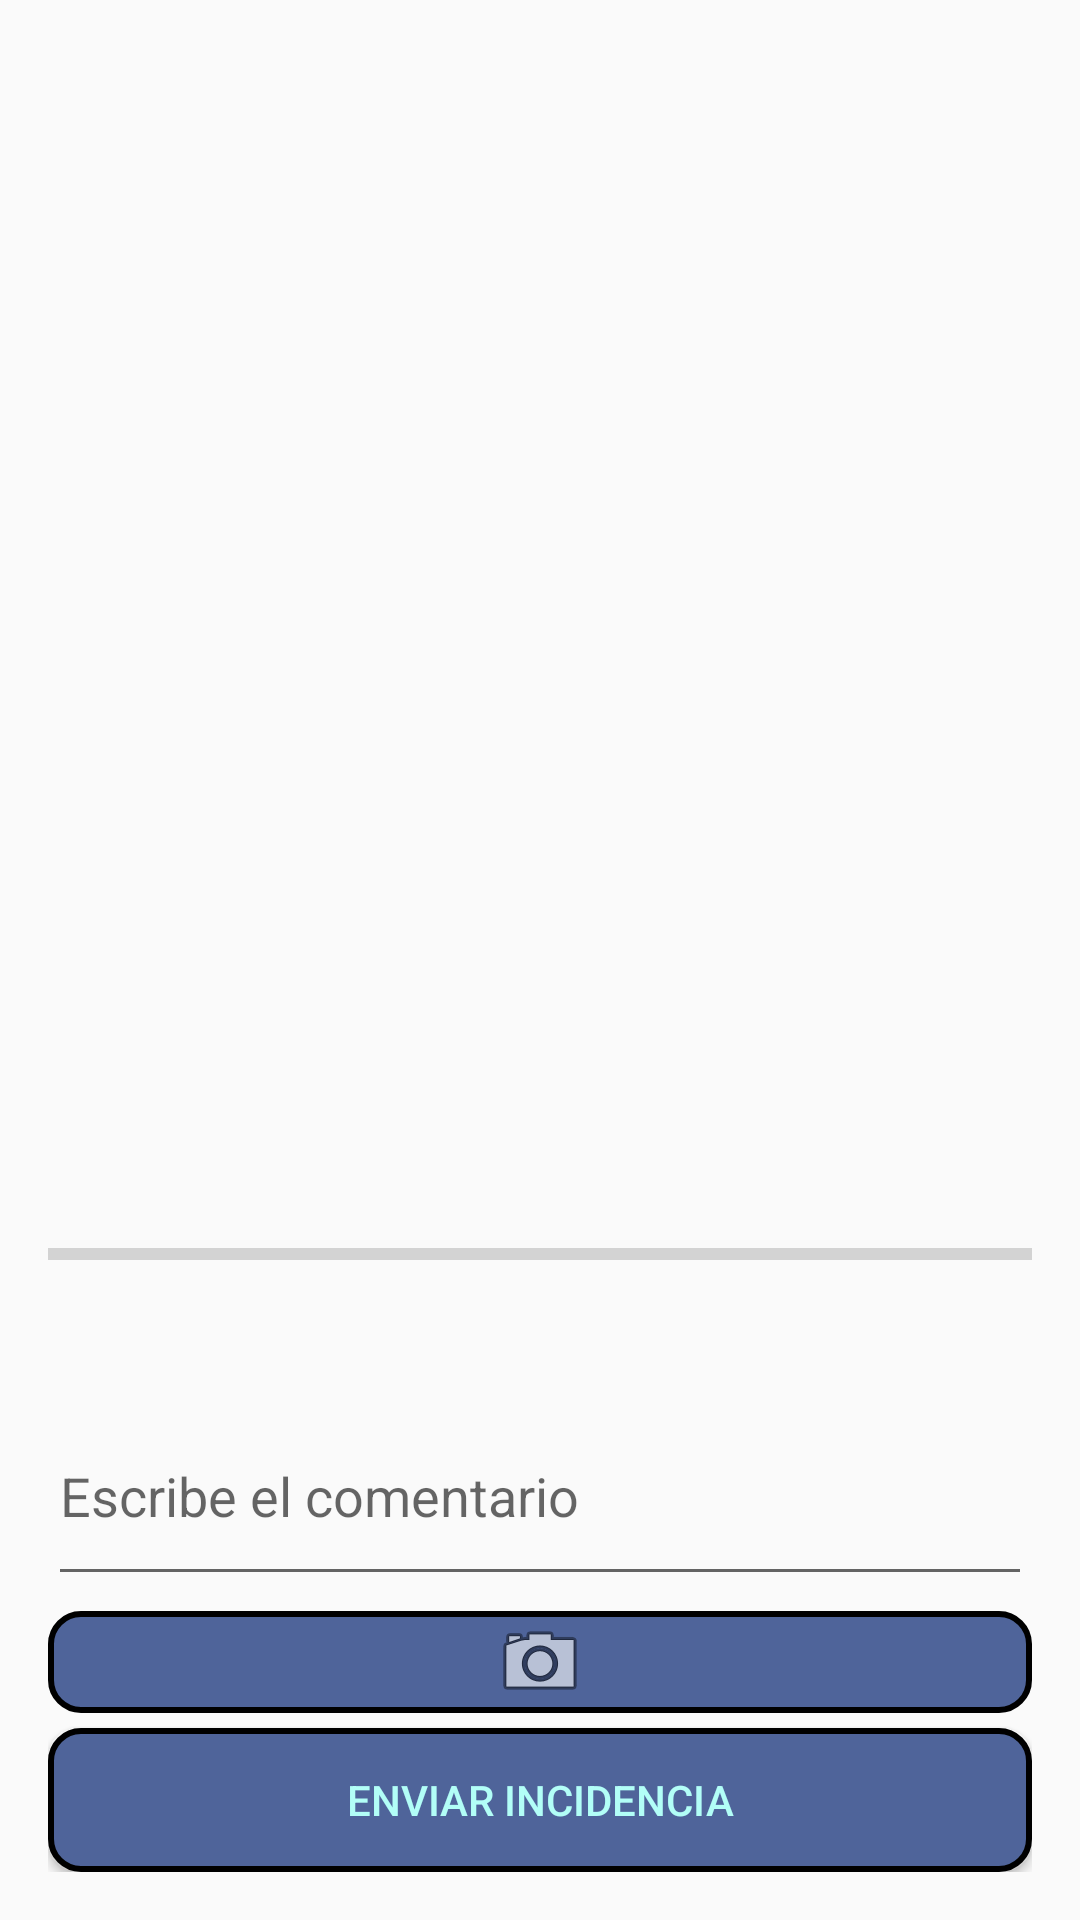

Layout XML and referenced resources for this Android screen:
<!-- AndroidManifest.xml: application theme AppTheme -->
<!-- res/layout/activity_upload.xml -->
<?xml version="1.0" encoding="utf-8"?>
<LinearLayout xmlns:android="http://schemas.android.com/apk/res/android"
    xmlns:app="http://schemas.android.com/apk/res-auto"
    xmlns:tools="http://schemas.android.com/tools"
    android:layout_width="match_parent"
    android:layout_height="match_parent"
    android:orientation="vertical"
    android:padding="16dp"
    android:background="@drawable/background"
    tools:context=".UploadActivity">

    <ImageView
        android:id="@+id/imageView"
        android:layout_width="376dp"
        android:layout_height="370dp"
        android:contentDescription="@string/fotocapturada" />

    <ProgressBar
        android:id="@+id/progressBar"
        style="?android:attr/progressBarStyleHorizontal"
        android:layout_width="379dp"
        android:layout_height="wrap_content"
        android:layout_marginTop="24dp" />

    <LinearLayout
        android:layout_width="match_parent"
        android:layout_height="match_parent"
        android:orientation="vertical"
        android:gravity="bottom">

        <EditText
            android:id="@+id/editTextComent"
            android:layout_width="match_parent"
            android:layout_height="70dp"
            android:hint="@string/escribe_el_comentario"
            android:inputType="textCapSentences|textAutoCorrect"
            android:importantForAutofill="no" />

        <ImageButton
            android:id="@+id/imgButtonCapture"
            android:layout_width="match_parent"
            android:layout_height="wrap_content"
            android:background="@drawable/borde_redondo"
            android:layout_marginTop="5dp"
            android:contentDescription="@string/realiza_una_foto"
            android:textColor="@color/textColor"
            app:srcCompat="@android:drawable/ic_menu_camera" />

        <Button
            android:id="@+id/btnEnviar"
            android:layout_width="match_parent"
            android:layout_height="wrap_content"
            android:background="@drawable/borde_redondo"
            android:layout_marginTop="5dp"
            android:text="@string/enviar_incidencia"
            android:textColor="@color/textColor" />


    </LinearLayout>




</LinearLayout>
<!-- resources referenced by this layout -->
<resources>
  <color name="textColor">#b2fef7</color>
  <!-- drawable borde_redondo (drawable-v24) -->
  <?xml version="1.0" encoding="utf-8"?>
  <shape xmlns:android="http://schemas.android.com/apk/res/android" android:shape="rectangle">
      <solid android:color="#4F649A"/>
      <stroke android:width="2dp"
          android:color="#ff000000"/>
      <padding android:left="1dp"
          android:top="1dp"
          android:right="1dp"
          android:bottom="1dp"/>
      <corners android:radius="10dp"/>
  </shape>
  <string name="enviar_incidencia">Enviar Incidencia</string>
  <string name="escribe_el_comentario">Escribe el comentario</string>
  <string name="fotocapturada">Foto Capturada</string>
  <string name="realiza_una_foto">Realiza una foto</string>
  <style name="AppTheme" parent="Theme.AppCompat.Light">
          
          <item name="colorPrimary">@color/colorPrimary</item>
          <item name="colorPrimaryDark">@color/colorPrimaryDark</item>
          <item name="colorAccent">@color/colorAccent</item>
      </style>
  <color name="colorPrimary">#4F649A</color>
  <color name="colorPrimaryDark">#4F649A</color>
  <color name="colorAccent">#4F649A</color>
</resources>
